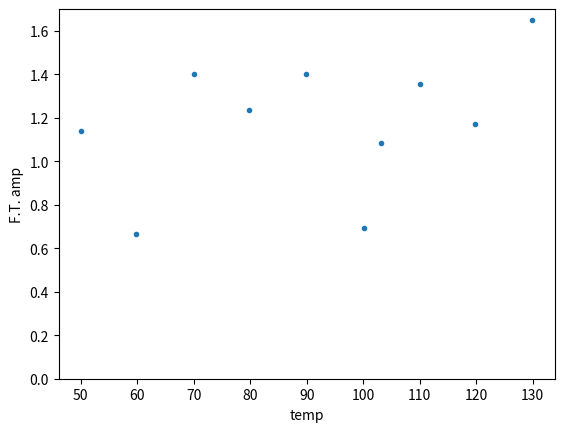

This figure's Python source:
import matplotlib.pyplot as plt
import numpy as np

#x = [65.3, 75.1, 84.9, 94.8, 105.9, 120.1, 130.2, 140.0]
#y = [0.959191, 0.787868, 0.601351, 0.651504, 1.08668, 0.673093, 0.512618, 1.36942]

x = [50.1, 59.8, 70.0, 79.8, 89.8, 100.1, 103.2, 110.0, 119.8, 129.9]
y = [1.13869, 0.663615, 1.39943, 1.23727, 1.40147, 0.691492, 1.08632, 1.35493, 1.17103, 1.64879]

plt.plot(x, y, ".")
plt.xlabel("temp")
plt.ylim(0.0, 1.7)
plt.ylabel("F.T. amp")
plt.show()